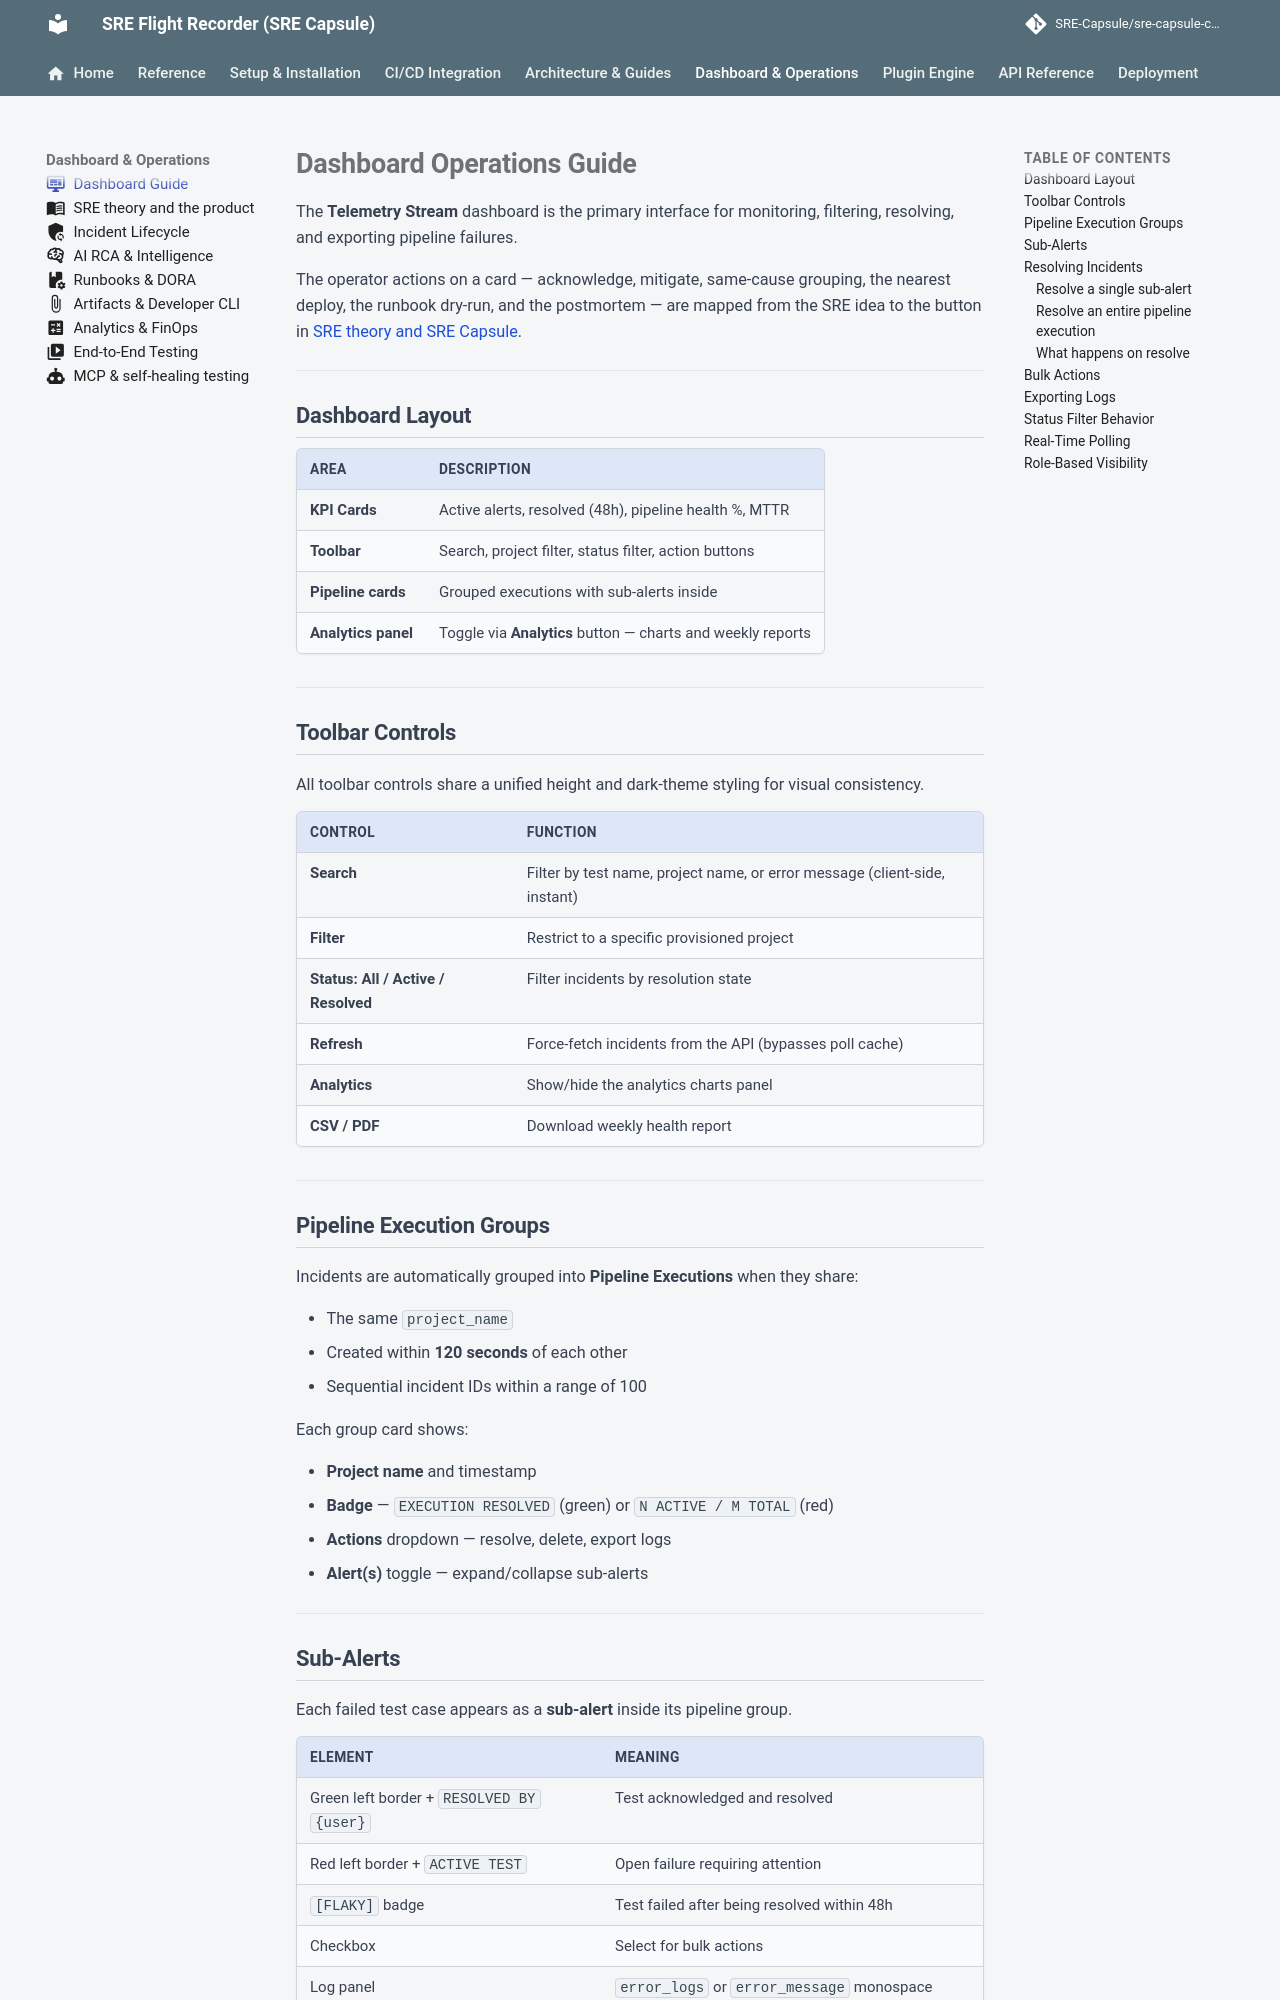

repository: Ashraf-Khabar/qa-capsule · page: guides/dashboard-operations/index.html · generator: mkdocs

---
icon: material/monitor-dashboard
---

# Dashboard Operations Guide

The **Telemetry Stream** dashboard is the primary interface for monitoring, filtering, resolving, and exporting pipeline failures.

The operator actions on a card — acknowledge, mitigate, same-cause grouping, the nearest deploy, the runbook dry-run, and the postmortem — are mapped from the SRE idea to the button in [SRE theory and SRE Capsule](sre-theory.md).

---

## Dashboard Layout

| Area | Description |
|---|---|
| **KPI Cards** | Active alerts, resolved (48h), pipeline health %, MTTR |
| **Toolbar** | Search, project filter, status filter, action buttons |
| **Pipeline cards** | Grouped executions with sub-alerts inside |
| **Analytics panel** | Toggle via **Analytics** button — charts and weekly reports |

---

## Toolbar Controls

All toolbar controls share a unified height and dark-theme styling for visual consistency.

| Control | Function |
|---|---|
| **Search** | Filter by test name, project name, or error message (client-side, instant) |
| **Filter** | Restrict to a specific provisioned project |
| **Status: All / Active / Resolved** | Filter incidents by resolution state |
| **Refresh** | Force-fetch incidents from the API (bypasses poll cache) |
| **Analytics** | Show/hide the analytics charts panel |
| **CSV / PDF** | Download weekly health report |

---

## Pipeline Execution Groups

Incidents are automatically grouped into **Pipeline Executions** when they share:

- The same `project_name`
- Created within **120 seconds** of each other
- Sequential incident IDs within a range of 100

Each group card shows:

- **Project name** and timestamp
- **Badge** — `EXECUTION RESOLVED` (green) or `N ACTIVE / M TOTAL` (red)
- **Actions** dropdown — resolve, delete, export logs
- **Alert(s)** toggle — expand/collapse sub-alerts

---
